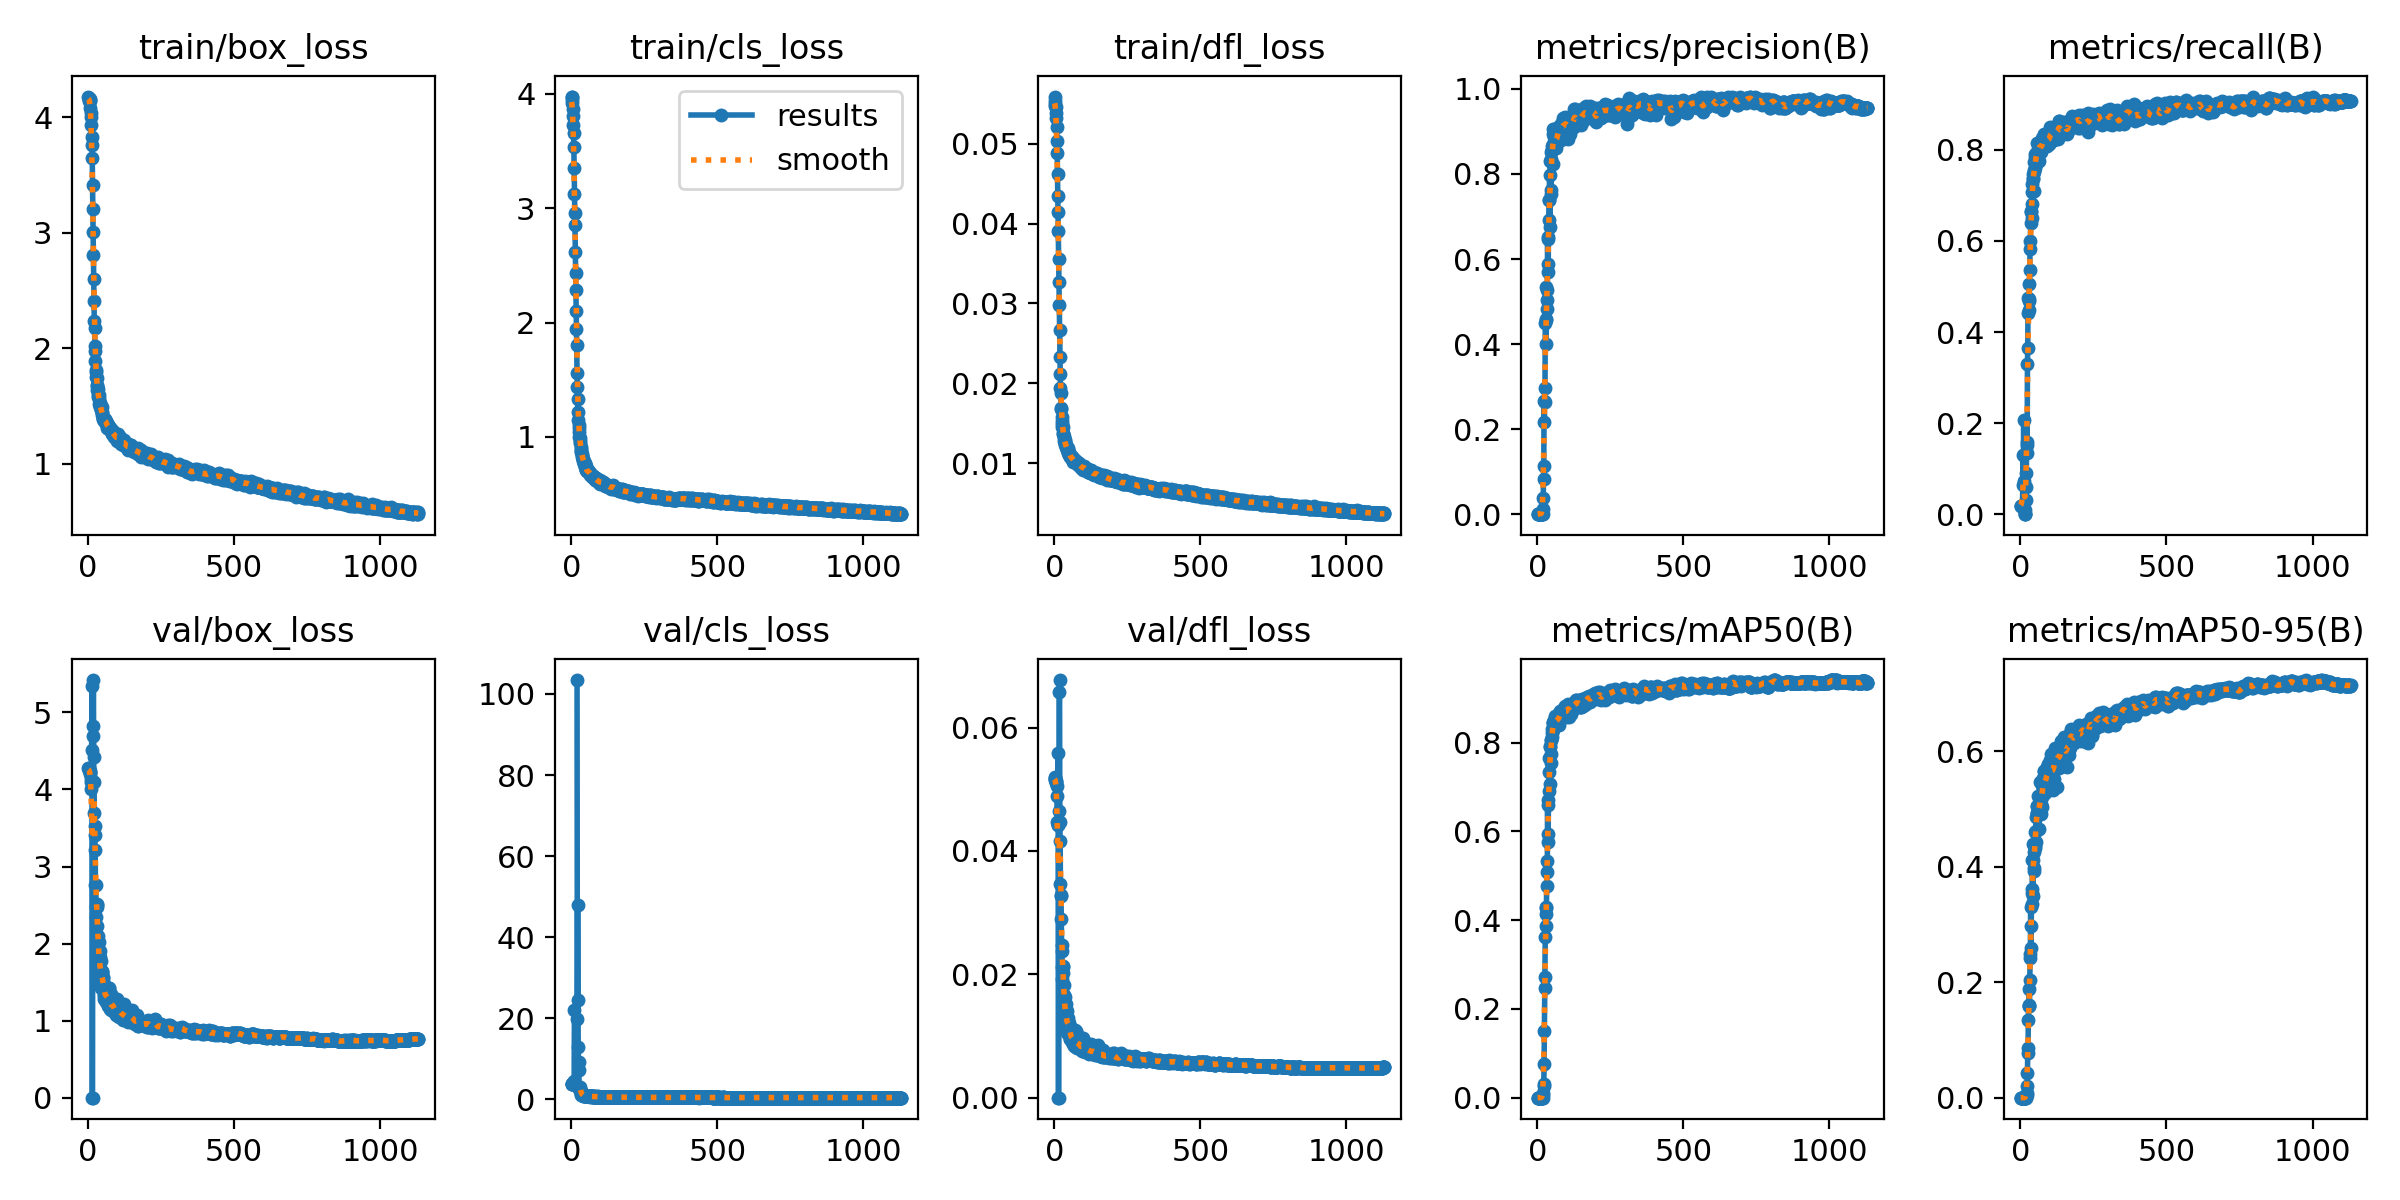

The data file committed next to this chart (first rows):
epoch, time, train/box_loss, train/cls_loss, train/dfl_loss, metrics/precision(B), metrics/recall(B), metrics/mAP50(B), metrics/mAP50-95(B), val/box_loss, val/cls_loss, val/dfl_loss, lr/pg0, lr/pg1, lr/pg2, lr/pg3, lr/pg4, lr/pg5, lr/pg6, lr/pg7
1, 4.03, 4.178, 3.97, 0.0559, 0.00025, 0.01873, 0, 0, 4.277, 3.868, 0.05202, 0.003, 0.001, 0.003, 0.001, 0.003, 0.001, 0.003, 0.001
2, 7.585, 4.158, 3.975, 0.05533, 0.00025, 0.01873, 0, 0, 4.267, 3.874, 0.0518, 0.006295, 0.002098, 0.006295, 0.002098, 0.006295, 0.002098, 0.006295, 0.002098
3, 10.98, 4.163, 3.948, 0.05501, 0.00025, 0.01873, 0, 0, 4.257, 3.879, 0.05164, 0.009584, 0.003195, 0.009584, 0.003195, 0.009584, 0.003195, 0.009584, 0.003195
4, 14.41, 4.137, 3.916, 0.05476, 0.00025, 0.01873, 0, 0, 4.247, 3.886, 0.0515, 0.01287, 0.004289, 0.01287, 0.004289, 0.01287, 0.004289, 0.01287, 0.004289
5, 17.64, 4.157, 3.863, 0.05463, 0.00025, 0.01873, 0, 0, 4.239, 3.894, 0.05141, 0.01615, 0.005382, 0.01615, 0.005382, 0.01615, 0.005382, 0.01615, 0.005382
6, 20.78, 4.143, 3.803, 0.05383, 0.00025, 0.01873, 1e-05, 0, 4.23, 3.904, 0.05132, 0.01942, 0.006473, 0.01942, 0.006473, 0.01942, 0.006473, 0.01942, 0.006473
7, 23.96, 4.144, 3.725, 0.0532, 0.00025, 0.01873, 0, 0, 4.221, 3.909, 0.0511, 0.02269, 0.007562, 0.02269, 0.007562, 0.02269, 0.007562, 0.02269, 0.007562
8, 27.14, 4.08, 3.655, 0.0521, 0.0007, 0.0634, 5e-05, 1e-05, 4.201, 3.84, 0.05046, 0.02595, 0.00865, 0.02595, 0.00865, 0.02595, 0.00865, 0.02595, 0.00865
9, 30.55, 4.034, 3.535, 0.05039, 0.00121, 0.1297, 0.00015, 3e-05, 4.139, 3.688, 0.04884, 0.02921, 0.009735, 0.02921, 0.009735, 0.02921, 0.009735, 0.02921, 0.009735
10, 33.91, 4.003, 3.347, 0.04877, 0.0037, 0.01873, 0.0008, 0.00017, 4.009, 4.564, 0.04474, 0.02978, 0.009926, 0.02978, 0.009926, 0.02978, 0.009926, 0.02978, 0.009926
11, 37.43, 3.927, 3.124, 0.04622, 0.0014, 0.2075, 0.00042, 8e-05, 4.097, 21.95, 0.04422, 0.02975, 0.009917, 0.02975, 0.009917, 0.02975, 0.009917, 0.02975, 0.009917
12, 40.79, 3.826, 2.955, 0.0435, 0.00048, 0.07205, 4e-05, 1e-05, 4.518, inf, 0.04414, 0.02973, 0.009909, 0.02973, 0.009909, 0.02973, 0.009909, 0.02973, 0.009909
13, 44.12, 3.76, 2.85, 0.04146, 8e-05, 0.01153, 0, 0, 5.345, inf, 0.05582, 0.0297, 0.009901, 0.0297, 0.009901, 0.0297, 0.009901, 0.0297, 0.009901
14, 47.49, 3.647, 2.617, 0.03908, 0, 0, 0, 0, 0, inf, 0, 0.02968, 0.009893, 0.02968, 0.009893, 0.02968, 0.009893, 0.02968, 0.009893
15, 50.75, 3.41, 2.429, 0.03561, 0, 0, 0, 0, 0, inf, 0, 0.02965, 0.009884, 0.02965, 0.009884, 0.02965, 0.009884, 0.02965, 0.009884
16, 54.12, 3.206, 2.288, 0.03263, 1e-05, 0.00144, 0, 0, 4.696, inf, 0.04645, 0.02963, 0.009876, 0.02963, 0.009876, 0.02963, 0.009876, 0.02963, 0.009876
17, 57.59, 3.006, 2.104, 0.02985, 6e-05, 0.00865, 0, 0, 4.82, inf, 0.06585, 0.0296, 0.009868, 0.0296, 0.009868, 0.0296, 0.009868, 0.0296, 0.009868
18, 61.2, 2.805, 1.945, 0.02666, 0.00027, 0.0317, 1e-05, 0, 5.42, inf, 0.06772, 0.02958, 0.00986, 0.02958, 0.00986, 0.02958, 0.00986, 0.02958, 0.00986
19, 64.84, 2.594, 1.805, 0.02325, 0.01148, 0.09078, 0.00658, 0.00127, 4.423, inf, 0.04477, 0.02955, 0.009851, 0.02955, 0.009851, 0.02955, 0.009851, 0.02955, 0.009851
20, 68.31, 2.409, 1.559, 0.02117, 0.03843, 0.06052, 0.01136, 0.00204, 4.095, 103.4, 0.04154, 0.02953, 0.009843, 0.02953, 0.009843, 0.02953, 0.009843, 0.02953, 0.009843
21, 71.82, 2.237, 1.44, 0.01935, 0.08358, 0.1513, 0.02534, 0.00542, 3.701, 19.69, 0.03466, 0.0295, 0.009835, 0.0295, 0.009835, 0.0295, 0.009835, 0.0295, 0.009835
22, 75.29, 2.175, 1.335, 0.01878, 0.1126, 0.1585, 0.03131, 0.00862, 3.522, 47.99, 0.03283, 0.02948, 0.009827, 0.02948, 0.009827, 0.02948, 0.009827, 0.02948, 0.009827
23, 78.54, 2.022, 1.218, 0.01691, 0.2665, 0.134, 0.07639, 0.02028, 3.41, 24.42, 0.03273, 0.02946, 0.009819, 0.02946, 0.009819, 0.02946, 0.009819, 0.02946, 0.009819
24, 81.94, 1.977, 1.151, 0.01677, 0.2156, 0.33, 0.15, 0.04231, 3.219, 12.8, 0.02901, 0.02943, 0.00981, 0.02943, 0.00981, 0.02943, 0.00981, 0.02943, 0.00981
25, 85.21, 1.892, 1.108, 0.01576, 0.2979, 0.3649, 0.2479, 0.07765, 2.764, 7.197, 0.02481, 0.02941, 0.009802, 0.02941, 0.009802, 0.02941, 0.009802, 0.02941, 0.009802
26, 88.64, 1.812, 1.044, 0.01526, 0.2634, 0.4755, 0.2722, 0.08538, 2.76, 9.196, 0.02381, 0.02938, 0.009794, 0.02938, 0.009794, 0.02938, 0.009794, 0.02938, 0.009794
27, 92.08, 1.75, 1.079, 0.01452, 0.4506, 0.4424, 0.3612, 0.1348, 2.491, 2.839, 0.02119, 0.02936, 0.009786, 0.02936, 0.009786, 0.02936, 0.009786, 0.02936, 0.009786
28, 95.54, 1.79, 1.002, 0.01494, 0.5344, 0.4481, 0.4143, 0.1599, 2.343, 2.614, 0.01928, 0.02933, 0.009777, 0.02933, 0.009777, 0.02933, 0.009777, 0.02933, 0.009777
29, 99.26, 1.739, 0.9897, 0.01449, 0.457, 0.4683, 0.4292, 0.1885, 2.509, 3.022, 0.02025, 0.02931, 0.009769, 0.02931, 0.009769, 0.02931, 0.009769, 0.02931, 0.009769
30, 102.8, 1.67, 0.9607, 0.01382, 0.3991, 0.4726, 0.3865, 0.1581, 2.477, 2.37, 0.02142, 0.02928, 0.009761, 0.02928, 0.009761, 0.02928, 0.009761, 0.02928, 0.009761
31, 106.1, 1.677, 0.9459, 0.01365, 0.4587, 0.5058, 0.4271, 0.158, 2.497, 2.654, 0.02111, 0.02926, 0.009753, 0.02926, 0.009753, 0.02926, 0.009753, 0.02926, 0.009753
32, 109.6, 1.64, 0.9082, 0.01319, 0.483, 0.536, 0.4764, 0.2045, 2.231, 2.155, 0.0182, 0.02923, 0.009744, 0.02923, 0.009744, 0.02923, 0.009744, 0.02923, 0.009744
33, 113.7, 1.646, 0.8912, 0.01336, 0.5046, 0.6002, 0.5325, 0.241, 2.1, 1.365, 0.01673, 0.02921, 0.009736, 0.02921, 0.009736, 0.02921, 0.009736, 0.02921, 0.009736
34, 116.5, 1.597, 0.8734, 0.0128, 0.5278, 0.5821, 0.5086, 0.2487, 2.011, 1.614, 0.01545, 0.02918, 0.009728, 0.02918, 0.009728, 0.02918, 0.009728, 0.02918, 0.009728
35, 119.2, 1.579, 0.8682, 0.01277, 0.6464, 0.6657, 0.6584, 0.3301, 1.72, 1.047, 0.01293, 0.02916, 0.00972, 0.02916, 0.00972, 0.02916, 0.00972, 0.02916, 0.00972
36, 122, 1.566, 0.8462, 0.01253, 0.5871, 0.6398, 0.5754, 0.2585, 2.02, 1.386, 0.01628, 0.02913, 0.009711, 0.02913, 0.009711, 0.02913, 0.009711, 0.02913, 0.009711
37, 124.7, 1.59, 0.8505, 0.01283, 0.5698, 0.6628, 0.5941, 0.2968, 1.796, 1.418, 0.01364, 0.02911, 0.009703, 0.02911, 0.009703, 0.02911, 0.009703, 0.02911, 0.009703
38, 127.3, 1.516, 0.8214, 0.01223, 0.6512, 0.6816, 0.6707, 0.3545, 1.685, 1.137, 0.01267, 0.02908, 0.009695, 0.02908, 0.009695, 0.02908, 0.009695, 0.02908, 0.009695
39, 130.2, 1.524, 0.8085, 0.01228, 0.6912, 0.6513, 0.6911, 0.3358, 1.904, 1.114, 0.01516, 0.02906, 0.009687, 0.02906, 0.009687, 0.02906, 0.009687, 0.02906, 0.009687
40, 132.9, 1.503, 0.8092, 0.01204, 0.7386, 0.7083, 0.7344, 0.362, 1.828, 1.199, 0.01444, 0.02903, 0.009678, 0.02903, 0.009678, 0.02903, 0.009678, 0.02903, 0.009678
41, 135.8, 1.524, 0.8047, 0.0123, 0.7394, 0.7262, 0.7645, 0.411, 1.599, 1.051, 0.01208, 0.02901, 0.00967, 0.02901, 0.00967, 0.02901, 0.00967, 0.02901, 0.00967
42, 138.5, 1.489, 0.7895, 0.01176, 0.7969, 0.7392, 0.7911, 0.4401, 1.501, 0.876, 0.01138, 0.02899, 0.009662, 0.02899, 0.009662, 0.02899, 0.009662, 0.02899, 0.009662
43, 141.3, 1.48, 0.7738, 0.01186, 0.6759, 0.7478, 0.7068, 0.3498, 1.774, 0.9639, 0.01409, 0.02896, 0.009654, 0.02896, 0.009654, 0.02896, 0.009654, 0.02896, 0.009654
44, 144.2, 1.466, 0.7676, 0.01168, 0.8296, 0.7363, 0.7893, 0.4123, 1.53, 0.8769, 0.01123, 0.02894, 0.009645, 0.02894, 0.009645, 0.02894, 0.009645, 0.02894, 0.009645
45, 147, 1.479, 0.777, 0.01172, 0.8341, 0.755, 0.8056, 0.4369, 1.417, 0.8813, 0.01047, 0.02891, 0.009637, 0.02891, 0.009637, 0.02891, 0.009637, 0.02891, 0.009637
46, 149.8, 1.491, 0.7751, 0.0119, 0.7521, 0.7738, 0.7736, 0.3968, 1.633, 0.9555, 0.01241, 0.02889, 0.009629, 0.02889, 0.009629, 0.02889, 0.009629, 0.02889, 0.009629
47, 152.7, 1.418, 0.7374, 0.0113, 0.7628, 0.7089, 0.7543, 0.3926, 1.65, 1.165, 0.01291, 0.02886, 0.009621, 0.02886, 0.009621, 0.02886, 0.009621, 0.02886, 0.009621
48, 155.5, 1.446, 0.7644, 0.0116, 0.8508, 0.7507, 0.8062, 0.4256, 1.627, 0.8883, 0.01231, 0.02884, 0.009612, 0.02884, 0.009612, 0.02884, 0.009612, 0.02884, 0.009612
49, 158.5, 1.438, 0.7489, 0.01142, 0.857, 0.7594, 0.8126, 0.4352, 1.516, 0.8319, 0.01177, 0.02881, 0.009604, 0.02881, 0.009604, 0.02881, 0.009604, 0.02881, 0.009604
50, 161.4, 1.403, 0.7234, 0.01111, 0.8654, 0.7839, 0.8209, 0.4328, 1.557, 0.8238, 0.01197, 0.02879, 0.009596, 0.02879, 0.009596, 0.02879, 0.009596, 0.02879, 0.009596
51, 164.2, 1.383, 0.7124, 0.01105, 0.8563, 0.7911, 0.8297, 0.4605, 1.503, 0.8215, 0.01173, 0.02876, 0.009588, 0.02876, 0.009588, 0.02876, 0.009588, 0.02876, 0.009588
52, 167.1, 1.385, 0.7068, 0.0112, 0.8238, 0.7867, 0.8288, 0.4424, 1.57, 0.9204, 0.01217, 0.02874, 0.009579, 0.02874, 0.009579, 0.02874, 0.009579, 0.02874, 0.009579
53, 169.9, 1.373, 0.7049, 0.01094, 0.8712, 0.7853, 0.847, 0.4863, 1.317, 0.7531, 0.00952, 0.02871, 0.009571, 0.02871, 0.009571, 0.02871, 0.009571, 0.02871, 0.009571
54, 172.8, 1.377, 0.7016, 0.01083, 0.9061, 0.7694, 0.8447, 0.4622, 1.471, 0.8181, 0.01119, 0.02869, 0.009563, 0.02869, 0.009563, 0.02869, 0.009563, 0.02869, 0.009563
55, 175.5, 1.366, 0.6981, 0.01077, 0.8951, 0.781, 0.8429, 0.5054, 1.285, 0.7715, 0.00948, 0.02866, 0.009555, 0.02866, 0.009555, 0.02866, 0.009555, 0.02866, 0.009555
56, 178.2, 1.377, 0.7039, 0.01084, 0.8877, 0.8141, 0.8494, 0.4926, 1.351, 0.7304, 0.01002, 0.02864, 0.009546, 0.02864, 0.009546, 0.02864, 0.009546, 0.02864, 0.009546
57, 180.9, 1.363, 0.6954, 0.01071, 0.9063, 0.7853, 0.8507, 0.4927, 1.375, 0.7258, 0.01022, 0.02861, 0.009538, 0.02861, 0.009538, 0.02861, 0.009538, 0.02861, 0.009538
58, 183.7, 1.38, 0.7025, 0.01089, 0.8666, 0.7925, 0.8441, 0.5054, 1.358, 0.8016, 0.01004, 0.02859, 0.00953, 0.02859, 0.00953, 0.02859, 0.00953, 0.02859, 0.00953
59, 186.5, 1.385, 0.7145, 0.0108, 0.875, 0.8026, 0.8596, 0.5034, 1.324, 0.7282, 0.0096, 0.02856, 0.009522, 0.02856, 0.009522, 0.02856, 0.009522, 0.02856, 0.009522
60, 189.3, 1.362, 0.6968, 0.01052, 0.887, 0.7911, 0.8434, 0.4925, 1.366, 0.7742, 0.01009, 0.02854, 0.009513, 0.02854, 0.009513, 0.02854, 0.009513, 0.02854, 0.009513
... 1,070 more rows
